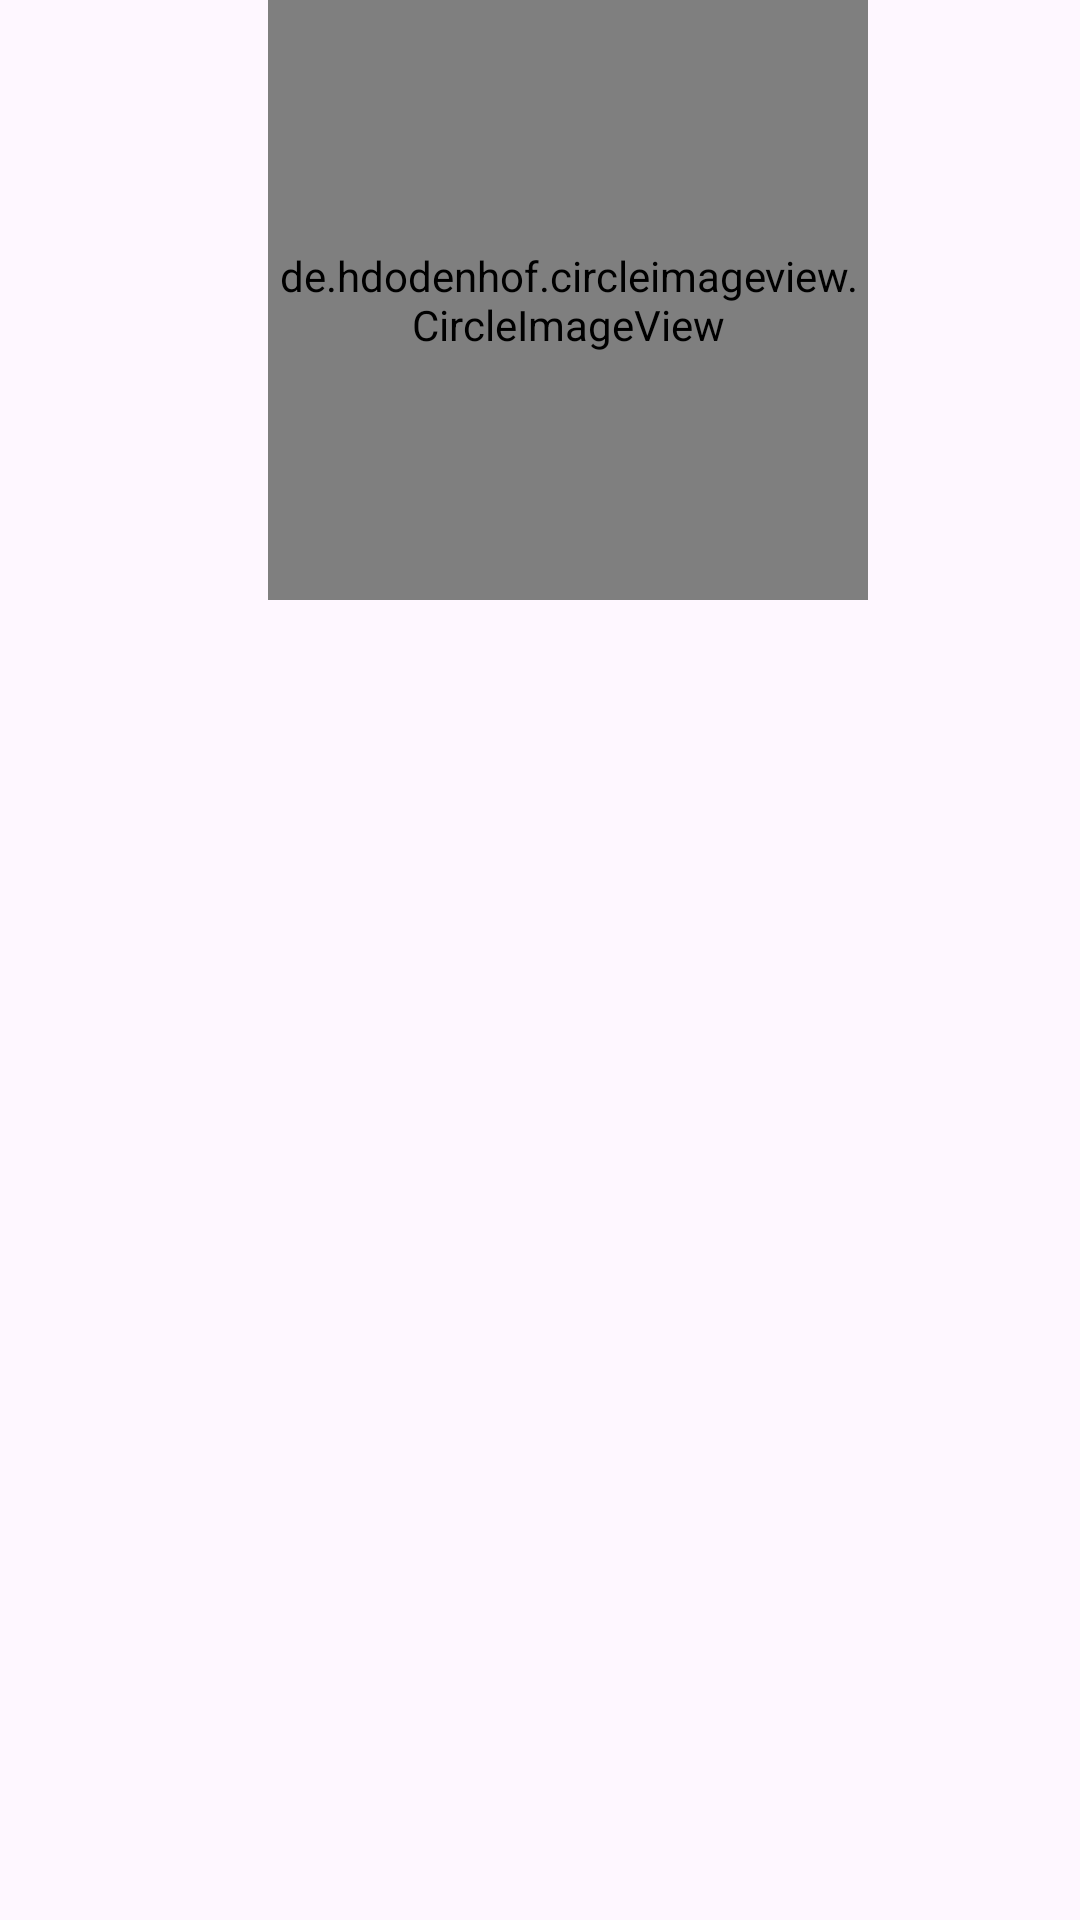

Android layout source for this screen:
<!-- AndroidManifest.xml: application theme Theme.BrightSmile -->
<!-- res/layout/activity_doctor_details.xml -->
<?xml version="1.0" encoding="utf-8"?>
<androidx.constraintlayout.widget.ConstraintLayout xmlns:android="http://schemas.android.com/apk/res/android"
    xmlns:app="http://schemas.android.com/apk/res-auto"
    xmlns:tools="http://schemas.android.com/tools"
    android:layout_width="match_parent"
    android:layout_height="match_parent"
    tools:context=".DoctorDetailsActivity">


    <de.hdodenhof.circleimageview.CircleImageView
        android:id="@+id/profile_image2"
        android:layout_width="200dp"
        android:layout_height="200dp"
        android:src="@drawable/appointment"
        app:civ_border_color="#FF000000"
        app:civ_border_width="2dp"
        app:layout_constraintEnd_toEndOf="parent"
        app:layout_constraintHorizontal_bias="0.559"
        app:layout_constraintStart_toStartOf="parent"
        tools:layout_editor_absoluteY="198dp"
        tools:ignore="MissingConstraints" />

    <androidx.constraintlayout.widget.Barrier
        android:id="@+id/barrier2"
        android:layout_width="wrap_content"
        android:layout_height="wrap_content"
        app:barrierDirection="top" />


</androidx.constraintlayout.widget.ConstraintLayout>
<!-- resources referenced by this layout -->
<resources>
  <!-- drawable appointment: jpeg bitmap (drawable, 2668 bytes) -->
  <style name="Theme.BrightSmile" parent="Base.Theme.BrightSmile" />
  <style name="Base.Theme.BrightSmile" parent="Theme.Material3.DayNight.NoActionBar">
          
          
      </style>
</resources>
